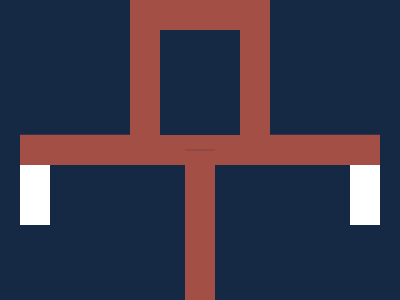

Reproduce this picture with HTML and CSS.

<!-- Here added closing tags to format the code properly -->
<!-- Method 1 -->
<p></p>
<style>
    * {
        background: #152844;
        border-inline: 32q solid;
        color: fff;
        margin: 165 20 75;
        box-shadow: 0 -32q#A34F46;

        * {
            margin: -135 80 90;
            color: A34F46;

            p {
                position: fixed;
                margin: 40 10;
                padding: 160 0;
                scale: .5
            }
        }
    }
</style>
